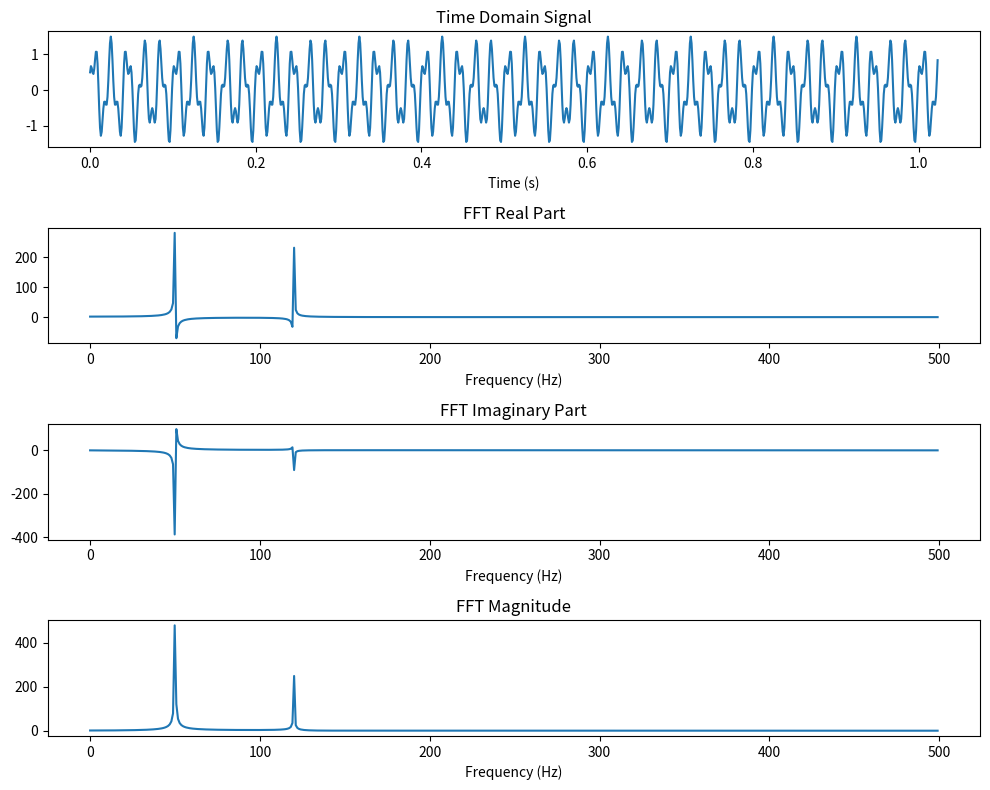
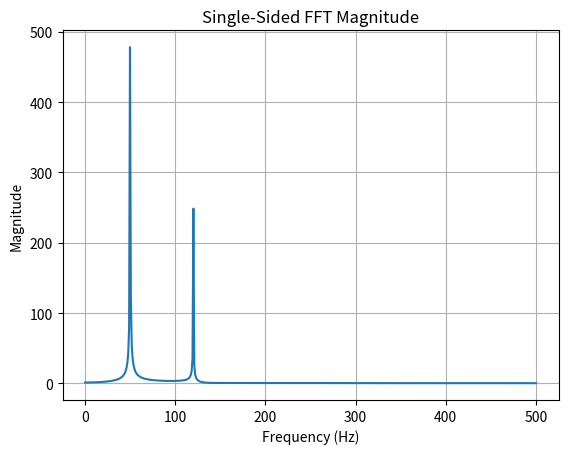
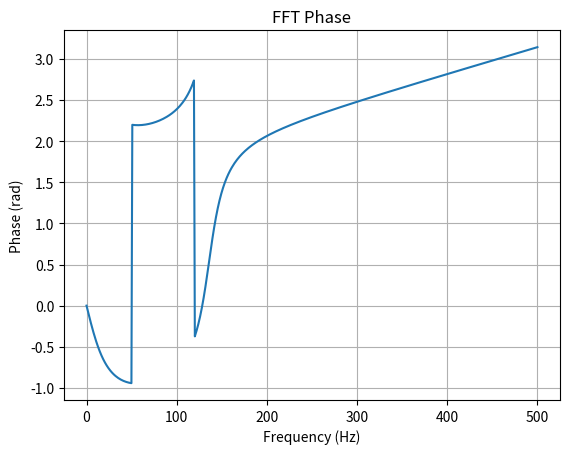

Recreate these plots in Python, in order.
import numpy as np
import matplotlib.pyplot as plt

fs = 1000
N = 1024
t = np.arange(N) / fs

x = np.sin(2*np.pi*50*t) + 0.5*np.cos(2*np.pi*120*t)

X = np.fft.fft(x)
f = np.fft.fftfreq(N, d=1/fs)

half = N // 2

plt.figure(figsize=(10, 8))

plt.subplot(4, 1, 1)
plt.plot(t, x)
plt.title("Time Domain Signal")
plt.xlabel("Time (s)")

plt.subplot(4, 1, 2)
plt.plot(f[:half], X.real[:half])
plt.title("FFT Real Part")
plt.xlabel("Frequency (Hz)")

plt.subplot(4, 1, 3)
plt.plot(f[:half], X.imag[:half])
plt.title("FFT Imaginary Part")
plt.xlabel("Frequency (Hz)")

plt.subplot(4, 1, 4)
plt.plot(f[:half], np.abs(X[:half]))
plt.title("FFT Magnitude")
plt.xlabel("Frequency (Hz)")

plt.tight_layout()
plt.show()

#

X = np.fft.rfft(x)
f = np.fft.rfftfreq(N, d=1/fs)

plt.plot(f, np.abs(X))
plt.xlabel("Frequency (Hz)")
plt.ylabel("Magnitude")
plt.title("Single-Sided FFT Magnitude")
plt.grid(True)
plt.show()

#

plt.plot(f, np.angle(X))
plt.xlabel("Frequency (Hz)")
plt.ylabel("Phase (rad)")
plt.title("FFT Phase")
plt.grid(True)
plt.show()
